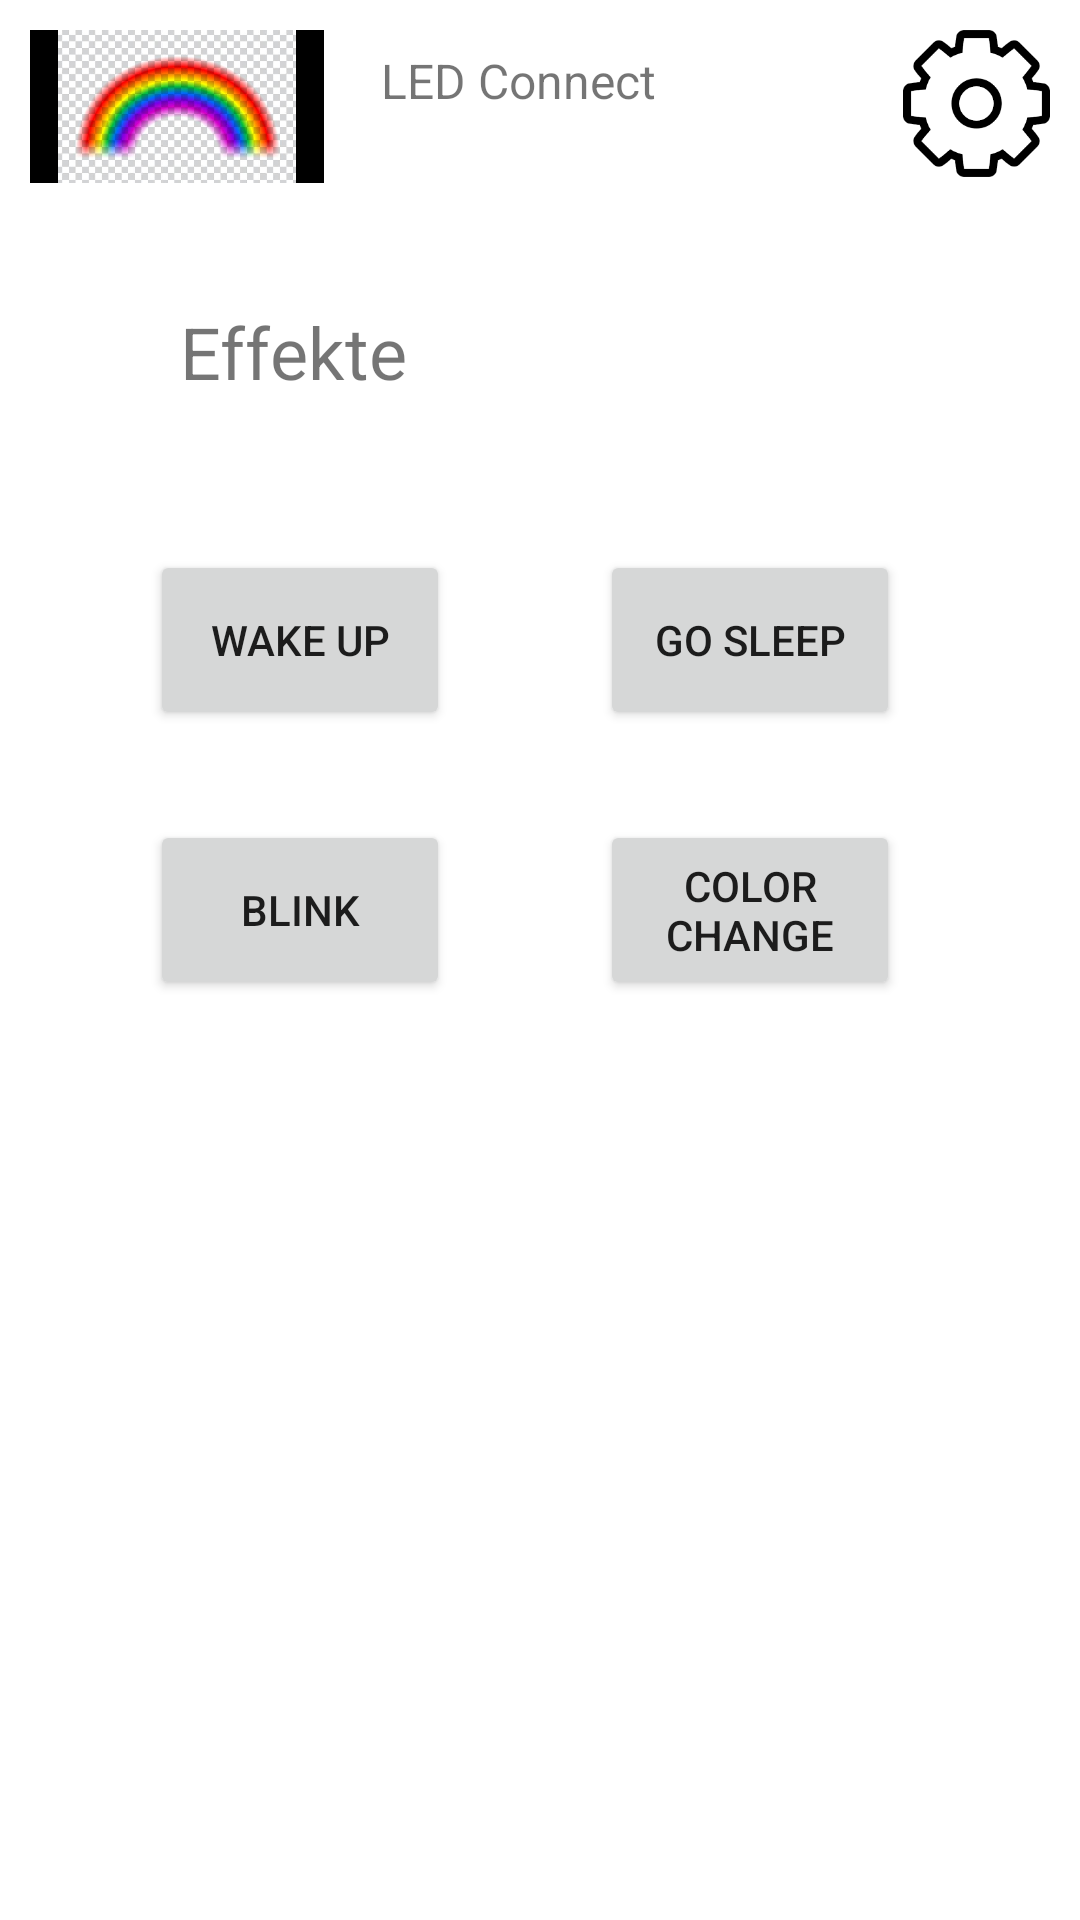

Layout XML and referenced resources for this Android screen:
<!-- AndroidManifest.xml: application theme Theme.LEDControl -->
<!-- res/layout/fragment_effects.xml -->
<?xml version="1.0" encoding="utf-8"?>
<androidx.constraintlayout.widget.ConstraintLayout xmlns:android="http://schemas.android.com/apk/res/android"
    xmlns:app="http://schemas.android.com/apk/res-auto"
    xmlns:tools="http://schemas.android.com/tools"
    android:layout_width="match_parent"
    android:layout_height="match_parent">

    <ImageView
        android:id="@+id/settingsBtn"
        android:layout_width="49dp"
        android:layout_height="49dp"
        android:layout_marginTop="10dp"
        android:layout_marginEnd="10dp"
        app:layout_constraintEnd_toEndOf="parent"
        app:layout_constraintTop_toTopOf="parent"
        app:srcCompat="@drawable/einstellungen" />

    <ImageView
        android:id="@+id/imageView5"
        android:layout_width="98dp"
        android:layout_height="51dp"
        android:layout_marginStart="10dp"
        android:layout_marginTop="10dp"
        android:background="#000000"
        app:layout_constraintStart_toStartOf="parent"
        app:layout_constraintTop_toTopOf="parent"
        app:srcCompat="@drawable/rb" />

    <TextView
        android:id="@+id/textView9"
        android:layout_width="113dp"
        android:layout_height="46dp"
        android:layout_marginTop="16dp"
        android:layout_marginEnd="120dp"
        android:text="LED Connect"
        android:textSize="16sp"
        app:layout_constraintEnd_toEndOf="parent"
        app:layout_constraintStart_toEndOf="@+id/imageView"
        app:layout_constraintTop_toTopOf="parent" />

    <TextView
        android:id="@+id/textView10"
        android:layout_width="wrap_content"
        android:layout_height="wrap_content"
        android:layout_marginStart="60dp"
        android:layout_marginTop="40dp"
        android:text="Effekte"
        android:textSize="24sp"
        app:layout_constraintStart_toStartOf="parent"
        app:layout_constraintTop_toBottomOf="@+id/imageView5" />

    <Button
        android:id="@+id/wakeUp"
        android:layout_width="100dp"
        android:layout_height="60dp"
        android:layout_marginStart="50dp"
        android:layout_marginTop="50dp"
        android:text="Wake Up"
        app:layout_constraintStart_toStartOf="parent"
        app:layout_constraintTop_toBottomOf="@+id/textView10" />

    <Button
        android:id="@+id/goSleep"
        android:layout_width="100dp"
        android:layout_height="60dp"
        android:layout_marginStart="50dp"
        android:text="Go Sleep"
        app:layout_constraintStart_toEndOf="@+id/wakeUp"
        app:layout_constraintTop_toTopOf="@+id/wakeUp" />

    <Button
        android:id="@+id/blink"
        android:layout_width="100dp"
        android:layout_height="60dp"
        android:layout_marginStart="50dp"
        android:layout_marginTop="30dp"
        android:text="Blink"
        app:layout_constraintEnd_toEndOf="@+id/wakeUp"
        app:layout_constraintStart_toStartOf="parent"
        app:layout_constraintTop_toBottomOf="@+id/wakeUp" />

    <Button
        android:id="@+id/colorChange"
        android:layout_width="100dp"
        android:layout_height="60dp"
        android:layout_marginStart="50dp"
        android:layout_marginTop="30dp"
        android:text="Color Change"
        app:layout_constraintEnd_toEndOf="@+id/goSleep"
        app:layout_constraintStart_toEndOf="@+id/blink"
        app:layout_constraintTop_toBottomOf="@+id/goSleep" />

</androidx.constraintlayout.widget.ConstraintLayout>
<!-- resources referenced by this layout -->
<resources>
  <!-- drawable einstellungen: png bitmap (drawable, 3830 bytes) -->
  <!-- drawable rb: jpg bitmap (drawable, 38380 bytes) -->
  <style name="Theme.LEDControl" parent="Theme.MaterialComponents.DayNight.DarkActionBar">
          
          <item name="colorPrimary">@color/purple_500</item>
          <item name="colorPrimaryVariant">@color/purple_700</item>
          <item name="colorOnPrimary">@color/white</item>
          
          <item name="colorSecondary">@color/teal_200</item>
          <item name="colorSecondaryVariant">@color/teal_700</item>
          <item name="colorOnSecondary">@color/black</item>
          
          <item name="android:statusBarColor" tools:targetApi="l">?attr/colorPrimaryVariant</item>
          
      </style>
  <color name="purple_500">#FF6200EE</color>
  <color name="purple_700">#FF3700B3</color>
  <color name="white">#FFFFFFFF</color>
  <color name="teal_200">#FF03DAC5</color>
  <color name="teal_700">#FF018786</color>
  <color name="black">#FF000000</color>
</resources>
